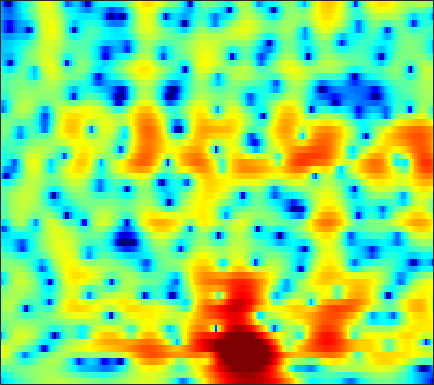

Values plotted in this chart, from the file beside it:
-8.4201, -7.7106, -6.8583, -6.0874, -5.5533, -4.8894, -4.2651, -3.8215, -3.2452, -2.6855, -2.1411, -1.7469, -1.2378, -0.74886, -0.39638, 0.049344, 0.46325, 0.74838, 1.0931, 1.4004, 1.6648, 1.8369, 2.0245, 2.1698
-6.371, -5.739, -4.949, -4.22, -3.711, -3.082, -2.503, -2.099, -1.599, -1.138, -0.7144, -0.4185, -0.05109, 0.2841, 0.5141, 0.7933, 1.037, 1.198, 1.377, 1.515, 1.609, 1.65, 1.663, 1.629
-2.994, -2.574, -2.097, -1.71, -1.469, -1.206, -0.9975, -0.8684, -0.7134, -0.5663, -0.4108, -0.281, -0.08897, 0.1324, 0.3067, 0.5481, 0.7899, 0.9627, 1.167, 1.332, 1.442, 1.48, 1.466, 1.367
1.615, 1.581, 1.414, 1.092, 0.7402, 0.124, -0.6664, -1.357, -2.375, -3.393, -4.208, -4.53, -4.424, -3.799, -3.136, -2.181, -1.261, -0.636, 0.08411, 0.6811, 1.155, 1.431, 1.693, 1.832
4.57, 4.288, 3.767, 3.057, 2.372, 1.22, -0.2676, -1.669, -4.016, -7.091, -10.66, -12.28, -10.79, -8.131, -6.55, -5.051, -4.031, -3.496, -2.936, -2.432, -1.896, -1.443, -0.7817, -0.09723
4.293, 4.147, 3.896, 3.575, 3.276, 2.787, 2.19, 1.664, 0.8895, 0.08384, -0.6831, -1.216, -1.885, -2.588, -3.204, -4.293, -5.84, -7.47, -10.65, -15.78, -18.92, -14.18, -9.23, -6.025
-0.3567, 0.1602, 0.9677, 1.755, 2.246, 2.736, 3.029, 3.132, 3.123, 2.941, 2.609, 2.25, 1.653, 0.8857, 0.1991, -0.8674, -2.131, -3.19, -4.619, -5.852, -6.614, -6.83, -6.665, -6.191
-10.69, -6.643, -3.104, -0.7287, 0.5734, 1.855, 2.749, 3.212, 3.623, 3.805, 3.799, 3.671, 3.35, 2.888, 2.442, 1.72, 0.8541, 0.1064, -1.026, -2.331, -3.896, -5.309, -7.76, -11.47
-2.856, -2.183, -1.183, -0.2213, 0.4151, 1.144, 1.722, 2.054, 2.359, 2.524, 2.558, 2.503, 2.352, 2.086, 1.819, 1.389, 0.8897, 0.4559, -0.1983, -0.9531, -1.798, -2.472, -3.393, -4.202
-0.9233, -0.5872, -0.1832, 0.1498, 0.3514, 0.5686, 0.7045, 0.734, 0.6895, 0.5814, 0.4489, 0.3399, 0.2, 0.0729, -0.007612, -0.1186, -0.2208, -0.3013, -0.4239, -0.5536, -0.6738, -0.7505, -0.8229, -0.8013
-0.001325, 0.3039, 0.5839, 0.7191, 0.7125, 0.5339, 0.1469, -0.2868, -1.036, -1.89, -2.743, -3.239, -3.517, -3.354, -3.034, -2.501, -2.022, -1.73, -1.425, -1.181, -0.9624, -0.7794, -0.4852, -0.0751
0.5333, 1.224, 1.847, 2.162, 2.152, 1.78, 0.9428, -0.01404, -1.837, -4.634, -9.257, -15.77, -20.27, -10.36, -7.11, -4.623, -3.269, -2.762, -2.571, -2.813, -3.33, -3.696, -3.767, -3.028
0.2092, 1.115, 1.986, 2.483, 2.614, 2.517, 2.112, 1.61, 0.6743, -0.4935, -1.656, -2.383, -2.871, -2.771, -2.529, -2.298, -2.299, -2.541, -3.329, -4.834, -7.36, -10.33, -16.32, -13.2
-0.2197, 0.2835, 0.887, 1.324, 1.561, 1.776, 1.863, 1.799, 1.581, 1.293, 0.9399, 0.6438, 0.2223, -0.1985, -0.5298, -1.028, -1.619, -2.147, -2.95, -3.787, -4.559, -4.976, -5.106, -4.637
-1.557, -1.181, -0.5446, 0.18, 0.7403, 1.401, 1.873, 2.116, 2.314, 2.339, 2.197, 2.006, 1.621, 1.094, 0.6153, -0.1372, -1.042, -1.827, -2.969, -4.186, -5.405, -6.199, -6.748, -6.385
-9.293, -7.566, -4.551, -2.022, -0.5355, 0.9314, 1.961, 2.52, 2.997, 3.19, 3.139, 2.958, 2.545, 1.92, 1.322, 0.3636, -0.7946, -1.798, -3.395, -5.438, -8.194, -11.29, -19.43, -19.76
-7.294, -6.194, -3.966, -1.879, -0.6307, 0.6515, 1.58, 2.067, 2.432, 2.525, 2.376, 2.092, 1.516, 0.7224, -0.02626, -1.2, -2.476, -3.476, -4.758, -5.792, -6.423, -6.615, -6.379, -5.418
-0.748, -0.6151, -0.2672, 0.217, 0.548, 0.9329, 1.239, 1.364, 1.373, 1.216, 0.8772, 0.48, -0.2734, -1.289, -2.283, -3.993, -6.311, -8.537, -12.15, -14.36, -11.8, -9.115, -6.094, -3.695
0.02737, 0.04707, 0.0795, 0.07302, 0.04922, -0.005707, -0.1349, -0.2848, -0.5092, -0.7837, -1.124, -1.415, -1.912, -2.584, -3.215, -4.318, -5.741, -7.001, -8.658, -9.193, -7.76, -6.026, -3.662, -1.562
-1.811, -1.779, -1.843, -2.085, -2.324, -2.775, -3.388, -3.869, -4.453, -4.904, -5.072, -4.994, -4.683, -4.302, -4.013, -3.68, -3.389, -3.174, -2.801, -2.246, -1.493, -0.7934, 0.2278, 1.267
-4.577, -4.379, -4.405, -4.689, -5.15, -6.147, -7.586, -9.079, -11.79, -14.86, -15.3, -13.12, -9.876, -7.315, -5.822, -4.225, -2.942, -2.12, -1.126, -0.2126, 0.6411, 1.259, 2.048, 2.767
-6.464, -6.216, -6.101, -6.237, -6.573, -7.277, -8.362, -9.552, -11.48, -13.34, -13.48, -12, -9.458, -7.213, -5.769, -4.136, -2.759, -1.837, -0.716, 0.2828, 1.206, 1.831, 2.568, 3.205
-7.435, -7.533, -7.39, -7.117, -6.799, -6.385, -6.213, -6.133, -6.124, -6.126, -5.946, -5.736, -5.29, -4.751, -4.309, -3.617, -2.787, -2.049, -0.9935, 0.09107, 1.137, 1.843, 2.646, 3.284
-11.68, -14.39, -13.35, -9.37, -7.009, -4.844, -3.392, -2.644, -2.068, -1.822, -1.903, -2.176, -2.858, -3.853, -4.79, -5.925, -5.958, -4.915, -2.811, -0.6951, 1.019, 2.027, 3.054, 3.709
-6.107, -7.047, -6.519, -4.531, -2.879, -1.101, 0.278, 0.9917, 1.536, 1.7, 1.391, 0.8846, -0.3426, -2.32, -4.543, -8.936, -11.66, -8.072, -3.566, -0.6023, 1.346, 2.322, 3.146, 3.491
-2.285, -2.007, -1.45, -0.6647, -0.01451, 0.8084, 1.546, 1.951, 2.334, 2.461, 2.332, 2.075, 1.535, 0.8072, 0.2338, -0.403, -0.6669, -0.5931, -0.2001, 0.3038, 0.6825, 0.8608, 0.8364, 0.5354
-3.374, -2.38, -1.235, -0.2477, 0.3773, 1.132, 1.725, 2.086, 2.446, 2.63, 2.679, 2.598, 2.397, 2.09, 1.822, 1.43, 1.031, 0.7198, 0.2968, -0.1726, -0.7152, -1.182, -1.87, -2.628
-3.505, -2.346, -1.069, -0.06307, 0.5827, 1.326, 1.92, 2.297, 2.664, 2.92, 3.04, 3.054, 2.95, 2.731, 2.477, 2.025, 1.42, 0.8763, -0.02033, -1.126, -2.448, -3.607, -5.258, -6.863
-1.851, -1.307, -0.5942, 0.06619, 0.5577, 1.146, 1.698, 2.071, 2.485, 2.832, 3.051, 3.156, 3.157, 3.014, 2.796, 2.35, 1.699, 1.059, -0.03896, -1.475, -3.373, -5.229, -8.627, -14.28
-1.621, -1.638, -1.518, -1.228, -0.8975, -0.3764, 0.2525, 0.7186, 1.351, 1.904, 2.364, 2.619, 2.838, 2.881, 2.802, 2.526, 2.058, 1.555, 0.7128, -0.3704, -1.648, -2.746, -4.272, -5.634
-4.156, -4.99, -5.665, -5.586, -5.123, -4.074, -2.895, -2.002, -0.8399, 0.1699, 1.072, 1.608, 2.178, 2.541, 2.668, 2.646, 2.405, 2.104, 1.552, 0.8792, 0.1319, -0.4004, -1.026, -1.438
-8.938, -12.97, -20.4, -16.89, -12.96, -9.436, -7.062, -5.476, -3.595, -1.807, -0.2595, 0.7573, 1.816, 2.575, 2.922, 3.113, 2.989, 2.723, 2.123, 1.355, 0.462, -0.162, -0.8345, -1.125
-6.125, -8.29, -10.8, -11.63, -11.99, -12.08, -12.01, -10.37, -7.13, -3.709, -0.9934, 0.6646, 2.346, 3.473, 4.01, 4.309, 4.181, 3.773, 2.797, 1.29, -0.8136, -2.837, -5.745, -6.897
-3.616, -4.4, -5.6, -7.089, -8.364, -11.12, -13.82, -12.64, -7.782, -3.597, -0.5924, 1.126, 2.845, 3.995, 4.546, 4.891, 4.783, 4.38, 3.451, 1.867, -0.408, -2.736, -6.319, -7.971
-5.319, -4.644, -4.151, -4.152, -4.215, -4.192, -3.961, -3.397, -2.434, -1.077, 0.2556, 1.222, 2.256, 3.089, 3.526, 3.871, 3.897, 3.746, 3.283, 2.58, 1.67, 0.9247, -0.01407, -0.7905
-4.708, -3.995, -3.347, -2.885, -2.738, -2.516, -2.309, -2.073, -1.612, -1.06, -0.3696, 0.1297, 0.829, 1.446, 1.829, 2.181, 2.382, 2.43, 2.326, 2.143, 1.87, 1.632, 1.279, 0.8737
-2.456, -2.34, -2.312, -2.357, -2.488, -2.844, -3.213, -3.533, -3.678, -3.558, -3.012, -2.463, -1.593, -0.828, -0.3527, 0.1144, 0.4263, 0.5407, 0.6484, 0.6856, 0.7525, 0.8443, 1.01, 1.236
-1.138, -1.045, -1.158, -1.695, -2.296, -3.543, -5.435, -7.292, -10.38, -11.38, -8.973, -6.689, -4.461, -2.977, -2.286, -1.775, -1.711, -1.846, -2.112, -2.344, -2.251, -1.88, -0.9948, 0.1439
-0.3222, -0.1151, -0.1474, -0.5759, -1.21, -2.441, -4.316, -6.204, -9.053, -10.21, -8.067, -6.138, -4.24, -3.182, -2.853, -3.032, -3.906, -5.008, -7.333, -10.56, -12.98, -11.12, -6.861, -3.269
-0.336, -0.2708, -0.2708, -0.3162, -0.4475, -0.7409, -1.104, -1.456, -1.797, -1.972, -1.923, -1.791, -1.736, -1.915, -2.332, -3.328, -4.85, -6.384, -8.926, -11.75, -13.18, -12.11, -8.853, -5.304
-2.324, -2.453, -2.209, -1.621, -1.062, -0.3968, 0.1747, 0.4914, 0.7823, 0.9604, 0.9594, 0.8529, 0.5167, -0.105, -0.796, -2.068, -3.828, -5.524, -8.38, -11.8, -14.75, -13.87, -9.835, -5.904
-10.91, -12.56, -9.317, -5.557, -3.411, -1.306, 0.1672, 1.001, 1.761, 2.232, 2.441, 2.415, 2.17, 1.641, 1.065, 0.004897, -1.441, -2.803, -5.083, -7.79, -9.828, -9.379, -6.638, -3.719
-9.251, -9.818, -8.223, -5.613, -3.832, -1.873, -0.4052, 0.449, 1.302, 1.852, 2.172, 2.268, 2.211, 1.971, 1.671, 1.126, 0.4648, -0.08732, -0.7954, -1.364, -1.642, -1.567, -1.142, -0.4975
-4.461, -4.262, -3.718, -2.925, -2.256, -1.342, -0.5152, 0.01282, 0.6098, 1.039, 1.31, 1.431, 1.479, 1.428, 1.332, 1.165, 0.9721, 0.828, 0.6629, 0.5518, 0.5148, 0.5347, 0.6031, 0.672
-3.102, -2.784, -2.335, -1.839, -1.458, -0.968, -0.4993, -0.1976, 0.1235, 0.3675, 0.5044, 0.5436, 0.5426, 0.4956, 0.4667, 0.4598, 0.5058, 0.5895, 0.7421, 0.9304, 1.126, 1.242, 1.337, 1.334
-2.638, -2.344, -1.988, -1.647, -1.386, -1.052, -0.7371, -0.5274, -0.3441, -0.2765, -0.3448, -0.5019, -0.8145, -1.178, -1.4, -1.507, -1.271, -0.8776, -0.1657, 0.5974, 1.276, 1.687, 2.065, 2.233
-2.801, -2.694, -2.613, -2.534, -2.409, -2.1, -1.706, -1.386, -1.025, -0.9048, -1.103, -1.521, -2.551, -4.2, -5.847, -7.792, -7.093, -5.016, -2.183, 0.02239, 1.602, 2.453, 3.194, 3.548
-4.272, -4.783, -5.781, -6.829, -7.244, -6.69, -5.186, -3.969, -2.592, -1.693, -1.363, -1.514, -2.327, -4.021, -5.98, -8.873, -7.828, -4.825, -1.318, 1.19, 2.904, 3.771, 4.473, 4.71
-6.797, -7.894, -10.42, -15.3, -23.17, -17.8, -10.53, -7.475, -4.772, -2.989, -1.869, -1.348, -0.9717, -0.8305, -0.744, -0.4741, 0.1662, 0.8644, 1.95, 3.002, 3.852, 4.285, 4.568, 4.474
-7.949, -8.307, -8.943, -9.509, -9.623, -9.034, -7.753, -6.616, -5.101, -3.765, -2.643, -1.942, -1.143, -0.4379, 0.06028, 0.7234, 1.401, 1.912, 2.575, 3.159, 3.602, 3.806, 3.866, 3.648
-8.285, -8.15, -8.038, -7.875, -7.671, -7.229, -6.597, -6.046, -5.246, -4.411, -3.577, -2.957, -2.14, -1.316, -0.7042, 0.1215, 0.9233, 1.505, 2.208, 2.797, 3.235, 3.451, 3.556, 3.436
-8.458, -8.358, -8.277, -8.172, -8.022, -7.731, -7.31, -6.912, -6.378, -5.834, -5.267, -4.789, -4.07, -3.207, -2.45, -1.333, -0.1707, 0.6746, 1.706, 2.574, 3.237, 3.587, 3.853, 3.884
-8.93, -9.405, -10.04, -10.51, -10.6, -10.32, -9.744, -9.248, -8.669, -8.36, -8.329, -8.434, -8.408, -7.662, -6.422, -4.271, -2.037, -0.5228, 1.206, 2.573, 3.59, 4.127, 4.569, 4.711
-10.18, -11.85, -14.93, -18.86, -20.5, -17.53, -14.15, -12.47, -11.09, -10.67, -11.38, -13.03, -18.4, -30.02, -15.19, -7.981, -3.684, -1.355, 0.9925, 2.718, 3.95, 4.596, 5.115, 5.277
-10.21, -11.79, -14.39, -17.11, -17.96, -16.46, -13.95, -12.34, -10.81, -9.868, -9.443, -9.33, -9.101, -8.175, -6.774, -4.392, -1.962, -0.3397, 1.496, 2.931, 3.979, 4.525, 4.941, 5.011
-9.475, -10.37, -11.43, -12.13, -12.27, -11.88, -11.02, -10.19, -9.029, -7.952, -6.905, -6.124, -5.041, -3.836, -2.847, -1.429, -0.004909, 1.018, 2.241, 3.242, 3.972, 4.326, 4.536, 4.439
-9.9, -11.14, -12.67, -13.49, -13.36, -12.35, -10.89, -9.749, -8.32, -6.998, -5.761, -4.874, -3.678, -2.442, -1.495, -0.2088, 1.026, 1.894, 2.911, 3.722, 4.28, 4.511, 4.547, 4.26
-10.1, -12.71, -18.34, -35.43, -22.83, -15.4, -11.81, -10.02, -8.357, -7.118, -6.141, -5.44, -4.383, -3.096, -1.997, -0.4549, 1.059, 2.094, 3.283, 4.195, 4.8, 5.034, 5.031, 4.638
